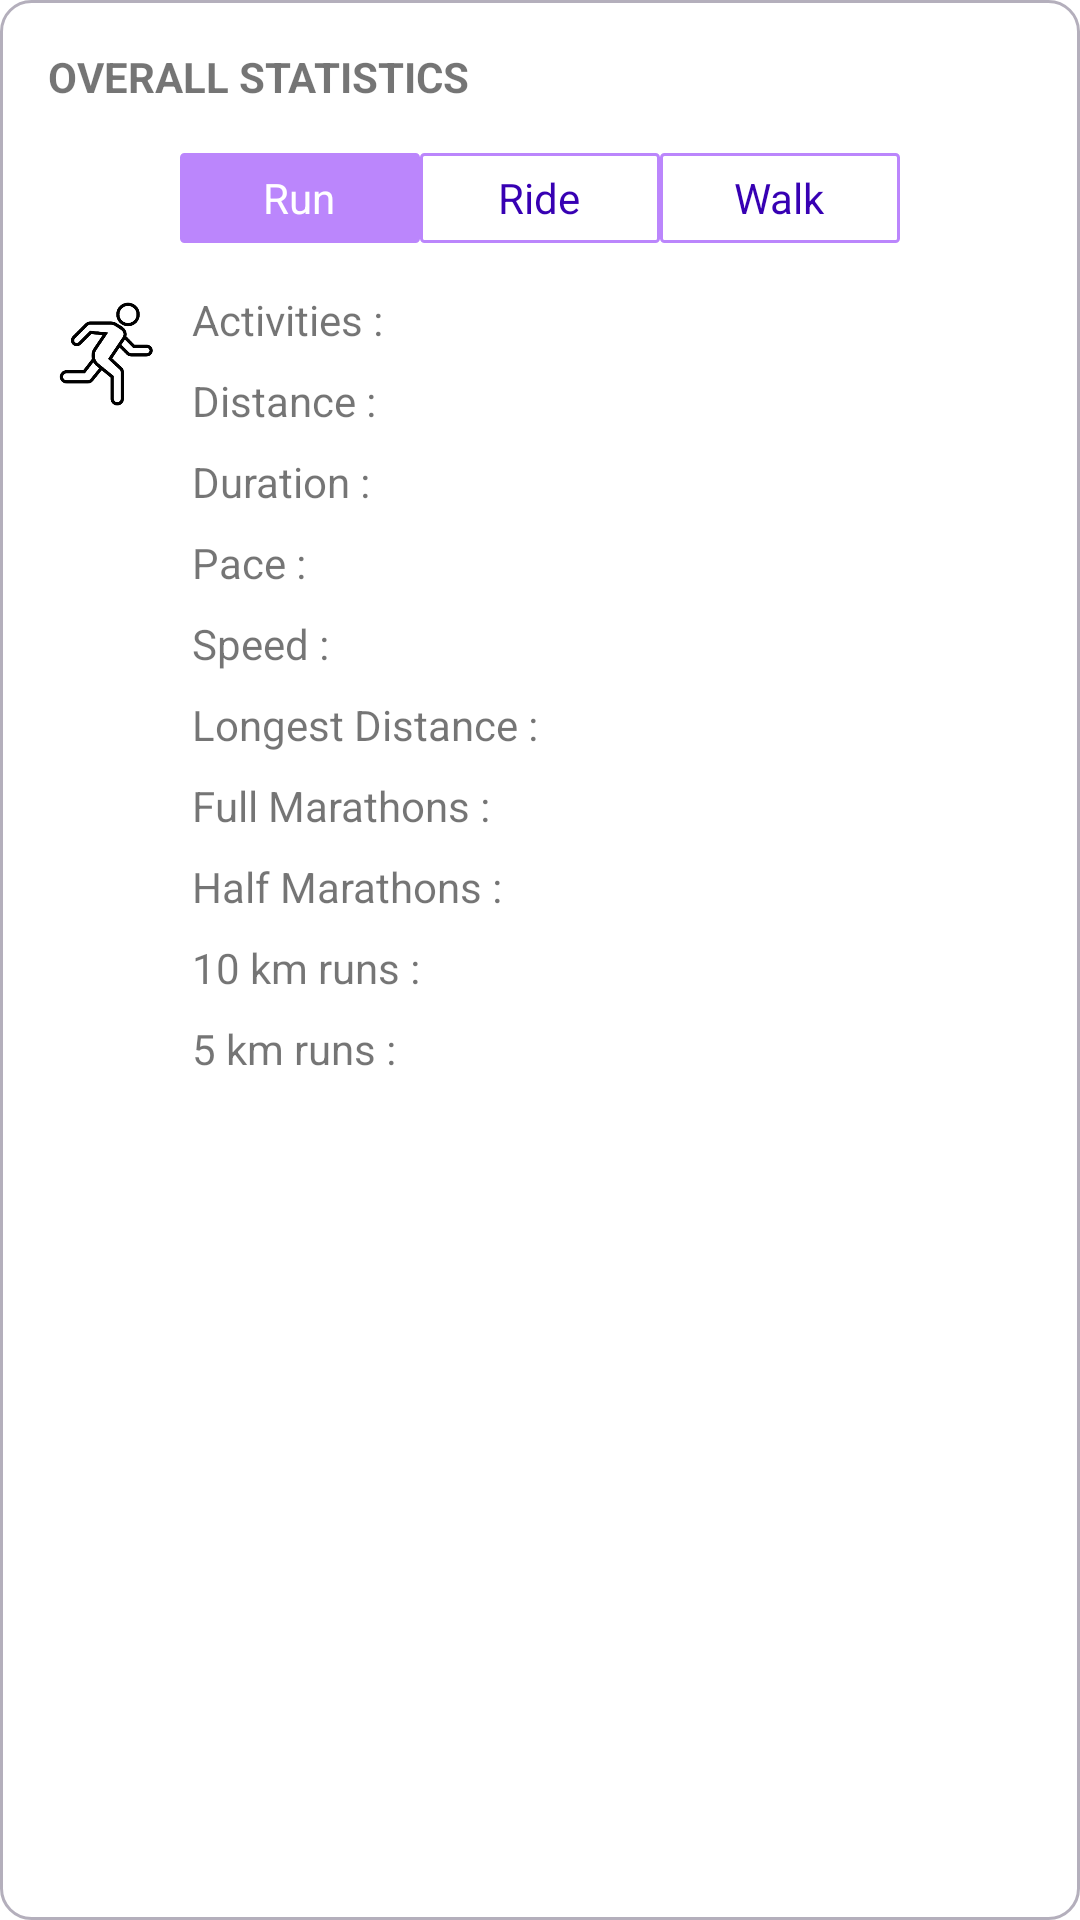

The Android layout XML behind this screen, and the referenced resources:
<!-- AndroidManifest.xml: application theme Theme.RunMaze -->
<!-- res/layout/fragment_statistics.xml -->
<?xml version="1.0" encoding="utf-8"?>
<androidx.constraintlayout.widget.ConstraintLayout xmlns:android="http://schemas.android.com/apk/res/android"
    xmlns:app="http://schemas.android.com/apk/res-auto"
    xmlns:tools="http://schemas.android.com/tools"
    android:id="@+id/recentFragment_constraintLayout"
    android:layout_width="match_parent"
    android:layout_height="wrap_content"
    android:background="@drawable/card_view_border"
    android:padding="8dp"
    tools:context=".StatisticsFragment">




    <TextView
        android:id="@+id/txtStatistics"
        android:layout_width="wrap_content"
        android:layout_height="wrap_content"
        android:layout_marginStart="8dp"
        android:layout_marginTop="8dp"
        android:text="OVERALL STATISTICS"
        android:textStyle="bold"
        app:layout_constraintStart_toStartOf="parent"
        app:layout_constraintTop_toTopOf="parent" />



    <RadioGroup
        android:id="@+id/rgActivityType"
        android:layout_width="wrap_content"
        android:layout_height="wrap_content"
        android:layout_marginStart="8dp"
        android:layout_marginLeft="8dp"
        android:layout_marginTop="16dp"
        android:layout_marginEnd="8dp"
        android:layout_marginRight="8dp"
        android:gravity="center_horizontal"
        android:orientation="horizontal"
        app:layout_constraintEnd_toEndOf="parent"
        app:layout_constraintStart_toStartOf="parent"
        app:layout_constraintTop_toBottomOf="@id/txtStatistics">

        <RadioButton
            android:id="@+id/rbRun"
            android:layout_width="80dp"
            android:layout_height="30dp"
            android:background="@drawable/radiobutton_selector"
            android:button="@android:color/transparent"
            android:checked="true"
            android:gravity="center"
            android:text="Run"
            android:textColor="@color/radio_flat_text_selector" />

        <RadioButton
            android:id="@+id/rbRide"
            android:layout_width="80dp"
            android:layout_height="30dp"
            android:background="@drawable/radiobutton_selector"
            android:button="@android:color/transparent"
            android:gravity="center"
            android:text="Ride"
            android:textColor="@color/radio_flat_text_selector" />

        <RadioButton
            android:id="@+id/rbWalk"
            android:layout_width="80dp"
            android:layout_height="30dp"
            android:background="@drawable/radiobutton_selector"
            android:button="@android:color/transparent"
            android:gravity="center"
            android:text="Walk"
            android:textColor="@color/radio_flat_text_selector" />
    </RadioGroup>

    <ImageView
        android:id="@+id/statsFragment_activity_image"
        android:layout_width="40dp"
        android:layout_height="40dp"
        android:layout_marginTop="16dp"
        android:src="@drawable/run"
        app:layout_constraintTop_toBottomOf="@id/rgActivityType"
        app:layout_constraintStart_toStartOf="@id/txtStatistics"
        />

    <TextView
        android:id="@+id/statsFragment_txtActivities"
        android:layout_width="wrap_content"
        android:layout_height="wrap_content"
        android:layout_marginStart="8dp"

        android:text="Activities :"
        app:layout_constraintStart_toEndOf="@id/statsFragment_activity_image"
        app:layout_constraintTop_toTopOf="@id/statsFragment_activity_image" />

    <TextView
        android:id="@+id/statsFragment_activities"
        android:layout_width="wrap_content"
        android:layout_height="wrap_content"
        android:layout_marginStart="8dp"
        tools:text="100"
        app:layout_constraintStart_toEndOf="@id/statsFragment_txtLongest_distance"
        app:layout_constraintTop_toTopOf="@id/statsFragment_txtActivities" />


    <TextView
        android:id="@+id/statsFragment_txtDistance"
        android:layout_width="wrap_content"
        android:layout_height="wrap_content"
        android:layout_marginTop="8dp"
        android:text="Distance :"
        app:layout_constraintStart_toStartOf="@id/statsFragment_txtActivities"
        app:layout_constraintTop_toBottomOf="@id/statsFragment_txtActivities" />

    <TextView
        android:id="@+id/statsFragment_distance"
        android:layout_width="wrap_content"
        android:layout_height="wrap_content"
        android:layout_marginStart="8dp"
        tools:text="999.9 km"
        app:layout_constraintStart_toEndOf="@id/statsFragment_txtLongest_distance"
        app:layout_constraintTop_toTopOf="@id/statsFragment_txtDistance" />

    <TextView
        android:id="@+id/statsFragment_txtDuration"
        android:layout_width="wrap_content"
        android:layout_height="wrap_content"
        android:layout_marginTop="8dp"
        android:text="Duration :"
        app:layout_constraintStart_toStartOf="@id/statsFragment_txtActivities"
        app:layout_constraintTop_toBottomOf="@id/statsFragment_txtDistance" />

    <TextView
        android:id="@+id/statsFragment_duration"
        android:layout_width="wrap_content"
        android:layout_height="wrap_content"
        android:layout_marginStart="8dp"
        tools:text="40 h 10 min"
        app:layout_constraintStart_toEndOf="@id/statsFragment_txtLongest_distance"
        app:layout_constraintTop_toTopOf="@id/statsFragment_txtDuration" />

    <TextView
        android:id="@+id/statsFragment_txtPace"
        android:layout_width="wrap_content"
        android:layout_height="wrap_content"
        android:layout_marginTop="8dp"
        android:text="Pace :"
        app:layout_constraintStart_toStartOf="@id/statsFragment_txtActivities"
        app:layout_constraintTop_toBottomOf="@id/statsFragment_txtDuration" />

    <TextView
        android:id="@+id/statsFragment_pace"
        android:layout_width="wrap_content"
        android:layout_height="wrap_content"
        android:layout_marginStart="8dp"
        tools:text="7:32 min/km"
        app:layout_constraintStart_toEndOf="@id/statsFragment_txtLongest_distance"
        app:layout_constraintTop_toTopOf="@id/statsFragment_txtPace" />

    <TextView
        android:id="@+id/statsFragment_txtSpeed"
        android:layout_width="wrap_content"
        android:layout_height="wrap_content"
        android:layout_marginTop="8dp"
        android:text="Speed :"
        app:layout_constraintStart_toStartOf="@id/statsFragment_txtActivities"
        app:layout_constraintTop_toBottomOf="@id/statsFragment_txtPace" />

    <TextView
        android:id="@+id/statsFragment_speed"
        android:layout_width="wrap_content"
        android:layout_height="wrap_content"
        android:layout_marginStart="8dp"
        tools:text="7.96 km/h"
        app:layout_constraintStart_toEndOf="@id/statsFragment_txtLongest_distance"
        app:layout_constraintTop_toTopOf="@id/statsFragment_txtSpeed" />


    <TextView
        android:id="@+id/statsFragment_txtLongest_distance"
        android:layout_width="wrap_content"
        android:layout_height="wrap_content"
        android:layout_marginStart="8dp"
        android:layout_marginTop="8dp"
        android:text="Longest Distance :"
        app:layout_constraintStart_toEndOf="@id/statsFragment_activity_image"
        app:layout_constraintTop_toBottomOf="@id/statsFragment_txtSpeed" />

    <TextView
        android:id="@+id/statsFragment_longest_distance"
        android:layout_width="wrap_content"
        android:layout_height="wrap_content"
        android:layout_marginStart="8dp"
        tools:text="25.55 km"
        app:layout_constraintStart_toEndOf="@id/statsFragment_txtLongest_distance"
        app:layout_constraintTop_toTopOf="@id/statsFragment_txtLongest_distance" />



    <TextView
        android:id="@+id/statsFragment_txtFullMarathon"
        android:layout_width="wrap_content"
        android:layout_height="wrap_content"
        android:layout_marginTop="8dp"
        android:text="Full Marathons :"
        app:layout_constraintStart_toStartOf="@id/statsFragment_txtLongest_distance"
        app:layout_constraintTop_toBottomOf="@id/statsFragment_txtLongest_distance"  />

    <TextView
        android:id="@+id/statsFragment_FullMarathon"
        android:layout_width="wrap_content"
        android:layout_height="wrap_content"
        tools:text="10"
        app:layout_constraintStart_toStartOf="@id/statsFragment_longest_distance"
        app:layout_constraintTop_toTopOf="@id/statsFragment_txtFullMarathon" />

    <TextView
        android:id="@+id/statsFragment_txtHalfMarathons"
        android:layout_width="wrap_content"
        android:layout_height="wrap_content"
        android:layout_marginTop="8dp"
        android:text="Half Marathons :"
        app:layout_constraintStart_toStartOf="@id/statsFragment_txtLongest_distance"
        app:layout_constraintTop_toBottomOf="@id/statsFragment_txtFullMarathon" />

    <TextView
        android:id="@+id/statsFragment_HalfMarathons"
        android:layout_width="wrap_content"
        android:layout_height="wrap_content"
        tools:text="10"
        app:layout_constraintStart_toStartOf="@id/statsFragment_longest_distance"
        app:layout_constraintTop_toTopOf="@id/statsFragment_txtHalfMarathons" />



    <TextView
        android:id="@+id/statsFragment_txt10KRun"
        android:layout_width="wrap_content"
        android:layout_height="wrap_content"
        android:layout_marginTop="8dp"
        android:text="10 km runs :"
        app:layout_constraintStart_toStartOf="@id/statsFragment_txtLongest_distance"
        app:layout_constraintTop_toBottomOf="@id/statsFragment_txtHalfMarathons" />

    <TextView
        android:id="@+id/statsFragment_10KRun"
        android:layout_width="wrap_content"
        android:layout_height="wrap_content"
        tools:text="10"
        app:layout_constraintStart_toStartOf="@id/statsFragment_longest_distance"
        app:layout_constraintTop_toTopOf="@id/statsFragment_txt10KRun" />


    <TextView
        android:id="@+id/statsFragment_txt5KRun"
        android:layout_width="wrap_content"
        android:layout_height="wrap_content"
        android:layout_marginTop="8dp"
        android:text="5 km runs :"
        app:layout_constraintStart_toStartOf="@id/statsFragment_txtLongest_distance"
        app:layout_constraintTop_toBottomOf="@id/statsFragment_10KRun" />

    <TextView
        android:id="@+id/statsFragment_5KRun"
        android:layout_width="wrap_content"
        android:layout_height="wrap_content"
        tools:text="10"
        app:layout_constraintStart_toStartOf="@id/statsFragment_longest_distance"
        app:layout_constraintTop_toTopOf="@id/statsFragment_txt5KRun" />

</androidx.constraintlayout.widget.ConstraintLayout>
<!-- resources referenced by this layout -->
<resources>
  <!-- drawable card_view_border (drawable) -->
  <?xml version="1.0" encoding="utf-8"?>
  <shape xmlns:android="http://schemas.android.com/apk/res/android">
      <stroke android:width="1dp"
          android:color="@color/light_grey" />
      <corners android:radius="10dip"/>
  </shape>
  <!-- drawable radiobutton_selector (drawable) -->
  <?xml version="1.0" encoding="utf-8"?>
  <selector xmlns:android="http://schemas.android.com/apk/res/android">
      <item android:drawable="@drawable/radiobutton_state_selected" android:state_checked="true" />
      <item android:drawable="@drawable/radiobutton_state_regular" />
  </selector>
  <!-- drawable run: png bitmap (drawable, 12697 bytes) -->
  <style name="Theme.RunMaze" parent="Theme.MaterialComponents.DayNight.DarkActionBar">
          
          <item name="colorPrimary">@color/purple_500</item>
          <item name="colorPrimaryVariant">@color/purple_700</item>
          <item name="colorOnPrimary">@color/white</item>
          
          <item name="colorSecondary">@color/teal_200</item>
          <item name="colorSecondaryVariant">@color/teal_700</item>
          <item name="colorOnSecondary">@color/black</item>
          
          <item name="android:statusBarColor" tools:targetApi="l">?attr/colorPrimaryVariant</item>
          
      </style>
  <color name="light_grey">#B4AFBC</color>
  <!-- drawable radiobutton_state_selected (drawable) -->
  <?xml version="1.0" encoding="utf-8"?>
  <shape xmlns:android="http://schemas.android.com/apk/res/android"
      android:shape="rectangle">
      <corners
          android:radius="1dp"
          />
      <solid android:color="@color/purple_200" />
      <stroke
          android:width="1dp"
          android:color="@color/purple_200" />
  </shape>
  <!-- drawable radiobutton_state_regular (drawable) -->
  <?xml version="1.0" encoding="utf-8"?>
  <shape xmlns:android="http://schemas.android.com/apk/res/android"
      android:shape="rectangle">
      <corners android:radius="1dp" />
      <solid android:color="@color/white" />
      <stroke
          android:width="1dp"
          android:color="@color/purple_200" />
  </shape>
  <color name="purple_500">#FF6200EE</color>
  <color name="purple_700">#FF3700B3</color>
  <color name="white">#FFFFFFFF</color>
  <color name="teal_200">#FF03DAC5</color>
  <color name="teal_700">#FF018786</color>
  <color name="black">#FF000000</color>
  <color name="purple_200">#FFBB86FC</color>
</resources>
